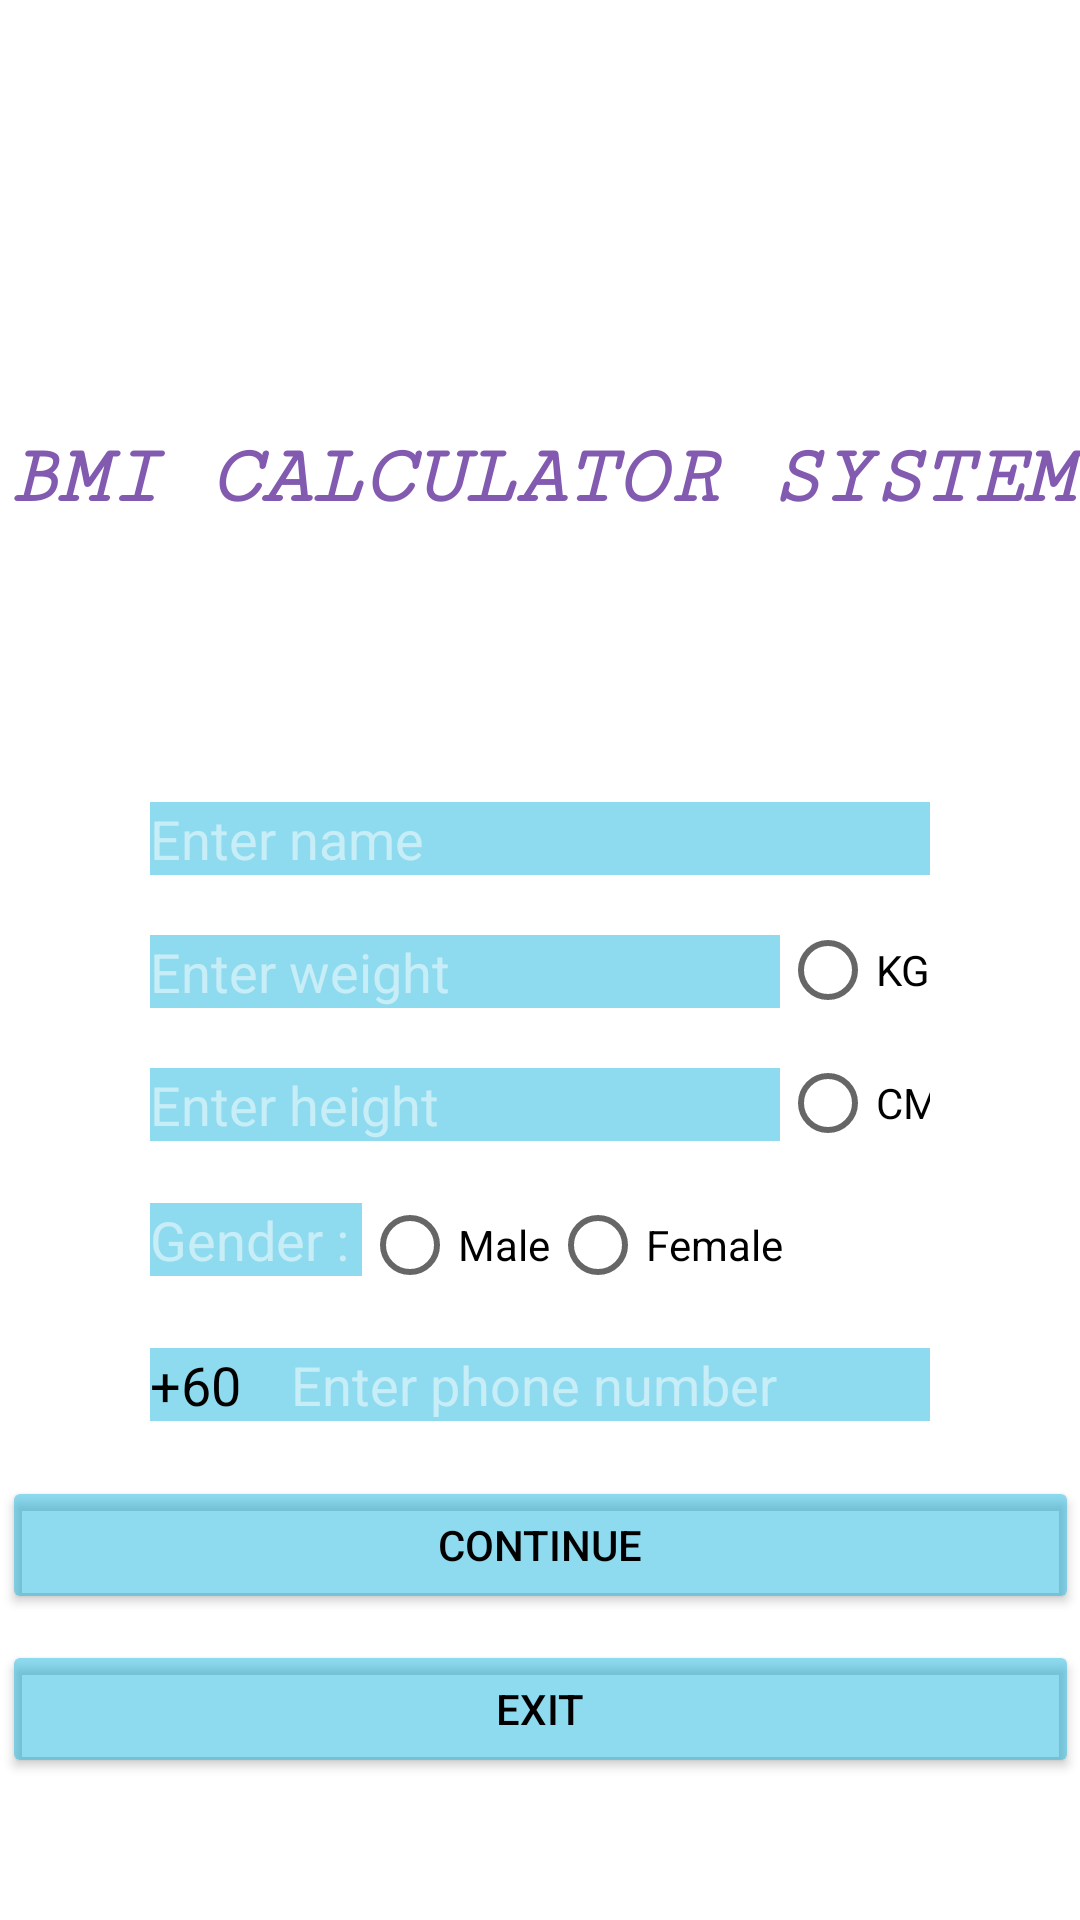

Layout XML and referenced resources for this Android screen:
<!-- AndroidManifest.xml: application theme Theme.BMICALCAPP -->
<!-- res/layout/activity_getdetail.xml -->
<?xml version="1.0" encoding="utf-8"?>
<androidx.constraintlayout.widget.ConstraintLayout xmlns:android="http://schemas.android.com/apk/res/android"
    xmlns:app="http://schemas.android.com/apk/res-auto"
    xmlns:tools="http://schemas.android.com/tools"
    android:layout_width="match_parent"
    android:layout_height="match_parent"
    android:background="@drawable/bg"
    tools:context=".getdetail">

    <TextView
        android:id="@+id/textView"
        android:layout_width="match_parent"
        android:layout_height="wrap_content"
        android:fontFamily="serif-monospace"
        android:text="BMI CALCULATOR SYSTEM"
        android:textAlignment="center"
        android:textColor="#825BB1"
        android:shadowColor="#ffffff"
        android:shadowDx="0"
        android:shadowDy="0"
        android:shadowRadius="2"
        android:textSize="28sp"
        android:textStyle="bold|italic"
        app:layout_constraintBottom_toBottomOf="parent"
        app:layout_constraintEnd_toEndOf="parent"
        app:layout_constraintHorizontal_bias="0.0"
        app:layout_constraintStart_toStartOf="parent"
        app:layout_constraintTop_toTopOf="parent"
        app:layout_constraintVertical_bias="0.236" />

    <TextView

        android:id="@+id/textView2"
        android:layout_width="match_parent"
        android:layout_height="wrap_content"
        android:fontFamily="serif-monospace"
        android:text=""
        android:textAlignment="center"
        android:textAllCaps="false"
        android:textColor="#825BB1"
        android:textSize="26sp"
        android:textStyle="italic"
        android:shadowColor="#ffffff"
        android:shadowDx="0"
        android:shadowDy="0"
        android:shadowRadius="2"
        app:layout_constraintBottom_toBottomOf="parent"
        app:layout_constraintEnd_toEndOf="parent"
        app:layout_constraintHorizontal_bias="0.0"
        app:layout_constraintStart_toStartOf="parent"
        app:layout_constraintTop_toBottomOf="@+id/textView"
        app:layout_constraintVertical_bias="0.031" />

    <EditText
        android:id="@+id/etName"
        android:layout_width="match_parent"
        android:layout_height="wrap_content"
        android:layout_marginLeft="50dp"
        android:layout_marginTop="50dp"
        android:layout_marginRight="50dp"
        android:background="#7509AFDC"
        android:ems="10"
        android:hint="Enter name"
        android:inputType="textPersonName"
        android:textColor="#000000"
        android:textColorHint="#80ffffff"
        app:layout_constraintEnd_toEndOf="parent"
        app:layout_constraintHorizontal_bias="0.49"
        app:layout_constraintStart_toStartOf="parent"
        app:layout_constraintTop_toBottomOf="@+id/textView2" />

    <LinearLayout
        android:id="@+id/brt"
        android:layout_width="match_parent"
        android:layout_height="wrap_content"
        android:layout_marginTop="20dp"
        android:layout_marginLeft="50dp"
        android:layout_marginRight="50dp"
        android:orientation="horizontal"
        app:layout_constraintEnd_toEndOf="parent"
        app:layout_constraintHorizontal_bias="0.0"
        app:layout_constraintStart_toStartOf="parent"
        app:layout_constraintTop_toBottomOf="@+id/etName">

        <EditText
        android:id="@+id/etBerat"
        android:layout_width="wrap_content"
        android:layout_height="wrap_content"
        android:background="#7509AFDC"
        android:ems="10"
        android:hint="Enter weight"
        android:inputType="numberDecimal"
        android:textColor="#000000"
        android:textColorHint="#80ffffff"
        app:layout_constraintEnd_toEndOf="parent"
        app:layout_constraintHorizontal_bias="0.0"
        app:layout_constraintStart_toStartOf="parent"
        app:layout_constraintTop_toBottomOf="@+id/etName" />

        <RadioGroup
            android:id="@+id/KGG"
            android:layout_width="wrap_content"
            android:layout_height="23dp"
            android:orientation="horizontal">

            <RadioButton
                android:id="@+id/kg"
                android:layout_width="60dp"
                android:layout_height="wrap_content"
                android:textColor="#000000"
                android:text="KG"
                tools:layout_editor_absoluteX="107dp"
                tools:layout_editor_absoluteY="69dp" />

            <RadioButton
                android:id="@+id/g"
                android:layout_width="60dp"
                android:layout_height="wrap_content"
                android:textColor="#000000"
                android:text="G"
                tools:layout_editor_absoluteX="107dp"
                tools:layout_editor_absoluteY="69dp" />
        </RadioGroup>

    </LinearLayout>

    <LinearLayout
        android:id="@+id/tnggi"
        android:layout_width="match_parent"
        android:layout_height="wrap_content"
        android:layout_marginTop="20dp"
        android:layout_marginLeft="50dp"
        android:layout_marginRight="50dp"
        android:orientation="horizontal"
        app:layout_constraintEnd_toEndOf="parent"
        app:layout_constraintHorizontal_bias="0.0"
        app:layout_constraintStart_toStartOf="parent"
        app:layout_constraintTop_toBottomOf="@+id/brt">

        <EditText
            android:id="@+id/etTinggi"
            android:layout_width="wrap_content"
            android:layout_height="wrap_content"
            android:background="#7509AFDC"
            android:ems="10"
            android:hint="Enter height"
            android:inputType="numberDecimal"
            android:textColor="#000000"
            android:textColorHint="#80ffffff"
            app:layout_constraintEnd_toEndOf="parent"
            app:layout_constraintHorizontal_bias="0.0"
            app:layout_constraintStart_toStartOf="parent"
            app:layout_constraintTop_toBottomOf="@+id/etName" />

        <RadioGroup
            android:id="@+id/CMM"
            android:layout_width="wrap_content"
            android:layout_height="23dp"
            android:orientation="horizontal">

            <RadioButton
                android:id="@+id/cm"
                android:layout_width="60dp"
                android:layout_height="wrap_content"
                android:textColor="#000000"
                android:text="CM"
                tools:layout_editor_absoluteX="107dp"
                tools:layout_editor_absoluteY="69dp" />

            <RadioButton
                android:id="@+id/m"
                android:layout_width="60dp"
                android:layout_height="wrap_content"
                android:textColor="#000000"
                android:text="M"
                tools:layout_editor_absoluteX="107dp"
                tools:layout_editor_absoluteY="69dp" />
        </RadioGroup>

    </LinearLayout>

    <RadioGroup
        android:id="@+id/rgGenderMF"
        android:layout_width="wrap_content"
        android:layout_height="wrap_content"
        android:layout_marginTop="20dp"
        android:layout_marginLeft="50dp"
        android:layout_marginRight="50dp"
        android:orientation="horizontal"
        app:layout_constraintEnd_toEndOf="parent"
        app:layout_constraintHorizontal_bias="0.0"
        app:layout_constraintStart_toStartOf="parent"
        app:layout_constraintTop_toBottomOf="@+id/tnggi">

        <EditText
            android:id="@+id/mleorfmale"
            android:layout_width="wrap_content"
            android:layout_height="wrap_content"
            android:background="#7509AFDC"
            android:textColor="#80ffffff"
            android:text="Gender : " />

        <RadioButton
            android:id="@+id/rbMale"
            android:layout_width="wrap_content"
            android:layout_height="29dp"
            android:text="Male"
            android:textColor="#000000"
            tools:layout_editor_absoluteX="107dp"
            tools:layout_editor_absoluteY="69dp" />

        <RadioButton
            android:id="@+id/rbFemale"
            android:layout_width="wrap_content"
            android:layout_height="29dp"
            android:textColor="#000000"
            tools:layout_editor_absoluteX="107dp"
            tools:layout_editor_absoluteY="69dp"
            android:text="Female" />

    </RadioGroup>

    <LinearLayout
        android:id="@+id/LinearLayout"
        android:layout_width="match_parent"
        android:layout_height="wrap_content"
        android:layout_marginTop="20dp"
        android:layout_marginLeft="50dp"
        android:layout_marginRight="50dp"
        android:orientation="horizontal"
        app:layout_constraintEnd_toEndOf="parent"
        app:layout_constraintHorizontal_bias="0.0"
        app:layout_constraintStart_toStartOf="parent"
        app:layout_constraintTop_toBottomOf="@+id/rgGenderMF">

        <EditText
            android:id="@+id/Et60"
            android:layout_width="47dp"
            android:layout_height="wrap_content"
            android:ems="10"
            android:inputType="textPersonName"
            android:background="#7509AFDC"
            android:text="+60"
            android:textColor="#000000"
            android:textColorHint="#80ffffff"
            app:layout_constraintEnd_toEndOf="parent"
            app:layout_constraintStart_toStartOf="parent" />

        <EditText
            android:id="@+id/etRegPhone"
            android:layout_width="match_parent"
            android:layout_height="wrap_content"
            android:ems="10"
            android:hint="Enter phone number"
            android:background="#7509AFDC"
            android:inputType="number"
            android:textColor="#000000"
            android:textColorHint="#80ffffff"
            app:layout_constraintEnd_toEndOf="parent"
            app:layout_constraintStart_toStartOf="parent" />

    </LinearLayout>

    <Button
        android:id="@+id/button"
        android:layout_width="359dp"
        android:layout_height="46dp"
        android:backgroundTint="#7509AFDC"
        android:textColor="#000000"
        android:text="CONTINUE"
        app:layout_constraintBottom_toBottomOf="parent"
        app:layout_constraintEnd_toEndOf="parent"
        app:layout_constraintStart_toStartOf="parent"
        app:layout_constraintTop_toBottomOf="@+id/LinearLayout"
        app:layout_constraintVertical_bias="0.153" />

    <Button
        android:id="@+id/button2"
        android:layout_width="359dp"
        android:layout_height="46dp"
        android:backgroundTint="#7509AFDC"
        android:textColor="#000000"
        android:text="EXIT"
        app:layout_constraintBottom_toBottomOf="parent"
        app:layout_constraintEnd_toEndOf="parent"
        app:layout_constraintStart_toStartOf="parent"
        app:layout_constraintTop_toBottomOf="@+id/button"
        app:layout_constraintVertical_bias="0.153" />

</androidx.constraintlayout.widget.ConstraintLayout>
<!-- resources referenced by this layout -->
<resources>
  <style name="Theme.BMICALCAPP" parent="Theme.MaterialComponents.DayNight.DarkActionBar">
          
          <item name="colorPrimary">@color/purple_500</item>
          <item name="colorPrimaryVariant">@color/purple_700</item>
          <item name="colorOnPrimary">@color/white</item>
          
          <item name="colorSecondary">@color/teal_200</item>
          <item name="colorSecondaryVariant">@color/teal_700</item>
          <item name="colorOnSecondary">@color/black</item>
          
          <item name="android:statusBarColor">?attr/colorPrimaryVariant</item>
          
      </style>
  <!-- not gathered from this repository: default colours our renderer supplied (Android Studio template values) -->
  <color name="purple_500">#FF6200EE</color>
  <color name="purple_700">#FF3700B3</color>
  <color name="teal_200">#FF03DAC5</color>
  <color name="teal_700">#FF018786</color>
  <color name="black">#FF000000</color>
  <color name="white">#FFFFFFFF</color>
</resources>
